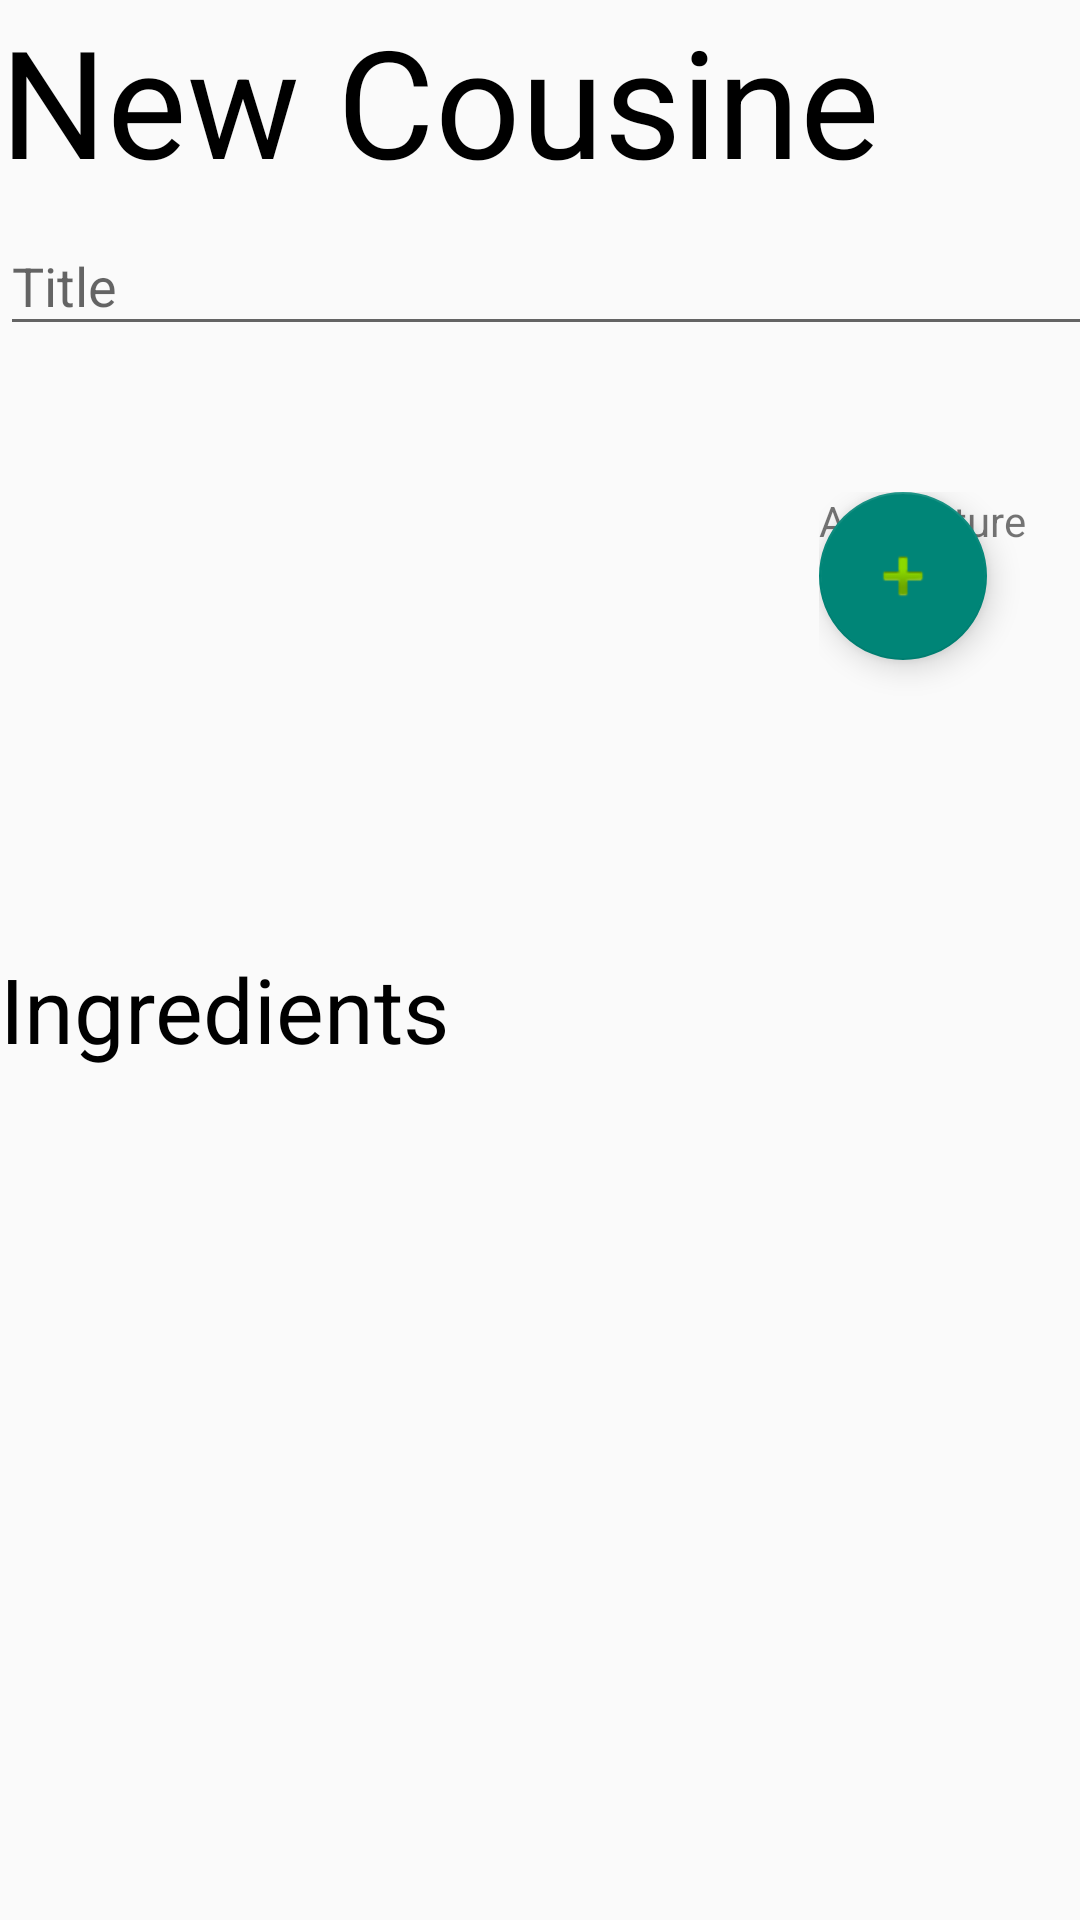

Reconstruct the res/layout file that produces this screen, plus the resources it refers to.
<!-- AndroidManifest.xml: application theme Theme.FOODTIP -->
<!-- res/layout/cousinenew.xml -->
<?xml version="1.0" encoding="utf-8"?>
<androidx.constraintlayout.widget.ConstraintLayout xmlns:android="http://schemas.android.com/apk/res/android"
    xmlns:app="http://schemas.android.com/apk/res-auto"
    xmlns:tools="http://schemas.android.com/tools"
    android:layout_width="match_parent"
    android:layout_height="match_parent">

    <LinearLayout
        android:layout_width="409dp"
        android:layout_height="729dp"
        android:orientation="vertical"
        tools:layout_editor_absoluteX="1dp"
        tools:layout_editor_absoluteY="1dp">

        <LinearLayout
            android:layout_width="match_parent"
            android:layout_height="63dp"
            android:orientation="horizontal">

            <TextView
                android:id="@+id/NewCousineTitle"
                android:layout_width="wrap_content"
                android:layout_height="match_parent"
                android:layout_weight="1"
                android:text="New Cousine"
                android:textSize="50sp"
                android:textColor="@color/black"/>
        </LinearLayout>

        <LinearLayout
            android:layout_width="match_parent"
            android:layout_height="101dp"
            android:orientation="horizontal">

            <com.google.android.material.textfield.TextInputLayout
                android:layout_width="match_parent"
                android:layout_height="match_parent">

                <com.google.android.material.textfield.TextInputEditText
                    android:layout_width="match_parent"
                    android:layout_height="wrap_content"
                    android:hint="Title" />
            </com.google.android.material.textfield.TextInputLayout>
        </LinearLayout>

        <LinearLayout
            android:layout_width="match_parent"
            android:layout_height="152dp"
            android:orientation="horizontal">

            <LinearLayout
                android:layout_width="273dp"
                android:layout_height="match_parent"
                android:orientation="vertical">

                <ImageView
                    android:id="@+id/picture"
                    android:layout_width="match_parent"
                    android:layout_height="wrap_content"
                    tools:srcCompat="@tools:sample/backgrounds/scenic" />
            </LinearLayout>

            <androidx.constraintlayout.widget.ConstraintLayout
                android:layout_width="match_parent"
                android:layout_height="match_parent">

                <com.google.android.material.floatingactionbutton.FloatingActionButton
                    android:id="@+id/floatingActionButton3"
                    android:layout_width="wrap_content"
                    android:layout_height="wrap_content"
                    android:clickable="true"
                    app:srcCompat="@android:drawable/ic_input_add"
                    tools:layout_editor_absoluteX="40dp"
                    tools:layout_editor_absoluteY="80dp" />

                <TextView
                    android:id="@+id/AddPicture"
                    android:layout_width="wrap_content"
                    android:layout_height="wrap_content"
                    android:text="AddPicture"
                    tools:layout_editor_absoluteX="36dp"
                    tools:layout_editor_absoluteY="50dp" />
            </androidx.constraintlayout.widget.ConstraintLayout>

        </LinearLayout>

        <androidx.constraintlayout.widget.ConstraintLayout
            android:layout_width="match_parent"
            android:layout_height="75dp">

            <TextView
                android:id="@+id/ingredientsTitle"
                android:layout_width="wrap_content"
                android:layout_height="wrap_content"
                android:text="Ingredients"
                android:textColor="@color/black"
                android:textSize="30sp"
                tools:layout_editor_absoluteX="16dp"
                tools:layout_editor_absoluteY="19dp" />
        </androidx.constraintlayout.widget.ConstraintLayout>

    </LinearLayout>
</androidx.constraintlayout.widget.ConstraintLayout>
<!-- resources referenced by this layout -->
<resources>
  <color name="black">#FF000000</color>
  <style name="Theme.FOODTIP" parent="Theme.MaterialComponents.DayNight.DarkActionBar.Bridge">
          
          <item name="colorPrimary">@color/purple_500</item>
          <item name="colorPrimaryVariant">@color/purple_700</item>
          <item name="colorOnPrimary">@color/white</item>
          
          <item name="colorSecondary">@color/teal_200</item>
          <item name="colorSecondaryVariant">@color/teal_700</item>
          <item name="colorOnSecondary">@color/black</item>
          
          <item name="android:statusBarColor" tools:targetApi="l">?attr/colorPrimaryVariant</item>
          
      </style>
  <color name="purple_500">#FF6200EE</color>
  <color name="purple_700">#FF3700B3</color>
  <color name="white">#FFFFFFFF</color>
  <color name="teal_200">#FF03DAC5</color>
  <color name="teal_700">#FF018786</color>
</resources>
